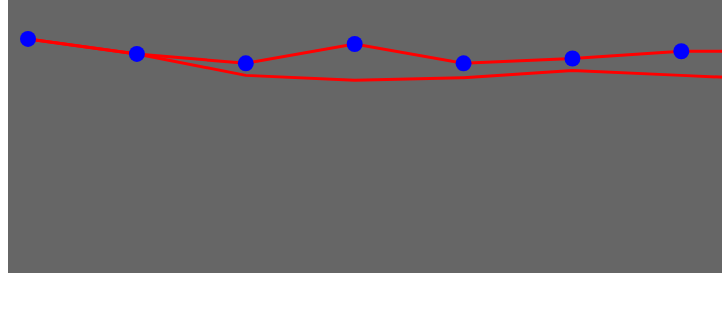
D3 v3 page, settled after 360 driven frames (6 s of simulated time); the page loaded 1 data file(s).


      var gsvg=d3.select("#graph")				//选择文档中的body元素
			     .append("svg")				//添加一个svg元素
			     .attr("width", 1200)		//设定宽度
			     .attr("height", 300);	    //设定高度 
			  
/* var gdpmax=0;
for(var i=0;i<graphdata.length;i++){  
   var curgdp=d3.max(graphdata[i].gdp,function(d){
	      return d[1];
   });
   if(curgdp>gdpmax)
	   gdpmax=curgdp;
   } 
console.log(gdpmax);
*/
var xScale=d3.scale.linear()
             .domain([2000,2009])
             .range([20,1000]);
var yScale=d3.scale.linear()
             .domain([0,7050])
             .range([200,30]);
           
  colors=["red","green","gray"];

 d3.json("Json/graph.json",function(error,graphdata){
   
     //添加折线
	 var linePath=d3.svg.line()
	                .x(function(d){	             	  
	             	   return xScale(d.year);
	                })
	                .y(function(d){
	             	   return yScale(d.money);
	                });
     //折线路径
    var gpath=gsvg.selectAll("path")
                  .data(graphdata)
                  .enter()
                  .append("path")
                //.attr("transform","translate(10,10)")
                  .attr("d",function(d,i){   
                      console.log("名称："+d.name); console.log(d.parameter);
    	              return linePath(d.parameter);
                     })
                   .attr("fill","none")
                   .attr("stroke-width",3)
                   .attr("stroke",function(d,i){
                 	 return "red";
                    });
   
        //添加圆节点
        gsvg.selectAll("g")
            .data(graphdata)
            .enter()
            .append("g")
            .attr("d",function(d){
            	return cg(d.parameter)
            });
            
       function cg(d){
    	     console.log("开头");console.log(d);    	     
    	     
          gsvg.selectAll("circle")
              .data(d)
              .enter()
              .append("circle")             
              .attr("cx",function(d){return xScale(d.year )})
              .attr("cy",function(d){return yScale(d.money)})
              .attr("fill","blue")
              .attr("r","8");
          console.log("结束");
       }   

 });
       


### data: Json/graph.json
[
 {
  "name": "折线数据1",
  "parameter": [
   {
    "name": "北京",
    "year": "2000",
    "money": "7010"
   },
   {
    "name": "上海",
    "year": "2001",
    "money": "6390"
   },
   {
    "name": "广州",
    "year": "2002",
    "money": "6000"
   },
   {
    "name": "深圳",
    "year": "2003",
    "money": "6800"
   },
   {
    "name": "天津",
    "year": "2004",
    "money": "6000"
   },
   {
    "name": "杭州",
    "year": "2005",
    "money": "6200"
   },
   {
    "name": "郑州",
    "year": "2006",
    "money": "6500"
   },
   {
    "name": "珠海",
    "year": "2007",
    "money": "6500"
   },
   "... 2 more items"
  ]
 },
 {
  "name": "折线数据2",
  "parameter": [
   {
    "name": "北京",
    "year": "2000",
    "money": "7010"
   },
   {
    "name": "上海",
    "year": "2001",
    "money": "6390"
   },
   {
    "name": "广州",
    "year": "2002",
    "money": "5500"
   },
   {
    "name": "深圳",
    "year": "2003",
    "money": "5300"
   },
   {
    "name": "天津",
    "year": "2004",
    "money": "5400"
   },
   {
    "name": "杭州",
    "year": "2005",
    "money": "5700"
   },
   {
    "name": "郑州",
    "year": "2006",
    "money": "5500"
   },
   {
    "name": "珠海",
    "year": "2007",
    "money": "5300"
   },
   "... 2 more items"
  ]
 }
]